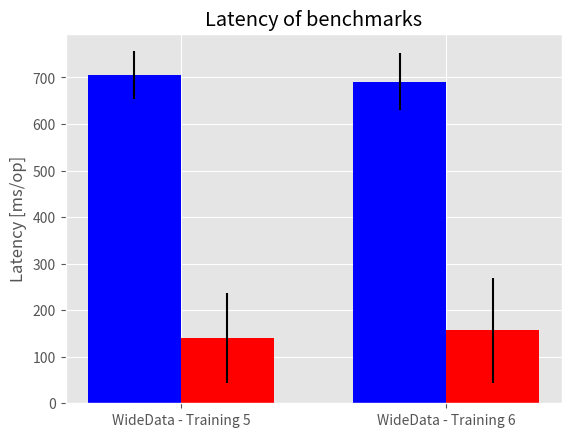

The matplotlib source for this figure: (Note: this script raises an exception after producing the figure.)
"""
========
Barchart
========

A bar plot with error bars and height labels on individual bars
"""

import numpy as np
import matplotlib.pyplot as plt
import matplotlib

matplotlib.style.use('ggplot')


def bar_n_errors_plot(number_of_variants=2):
    latency_jama = (705.364, 691.045)
    errors_jama = (50.947, 60.670)
    ind = np.arange(number_of_variants)  # the x locations for the groups
    width = 0.35  # the width of the bars
    fig, ax = plt.subplots()
    rects1 = ax.bar(ind, latency_jama, width, color='b', yerr=errors_jama)
    latency_mtj = (140.828, 156.375)
    errors_mtj = (96.366, 112.684)
    rects2 = ax.bar(ind + width, latency_mtj, width, color='r', yerr=errors_mtj)
    # add some text for labels, title and axes ticks
    ax.set_ylabel('Latency [ms/op]')
    ax.set_title('Latency of benchmarks')
    ax.set_xticks(ind + width / 2)
    ax.set_xticklabels((
        'WideData - Training 5',
        'WideData - Training 6',
    ), rotation='45')
    ax.legend((rects1[0], rects2[0]), ('Jama', 'netlib-java'))
    plt.show()


bar_n_errors_plot()
